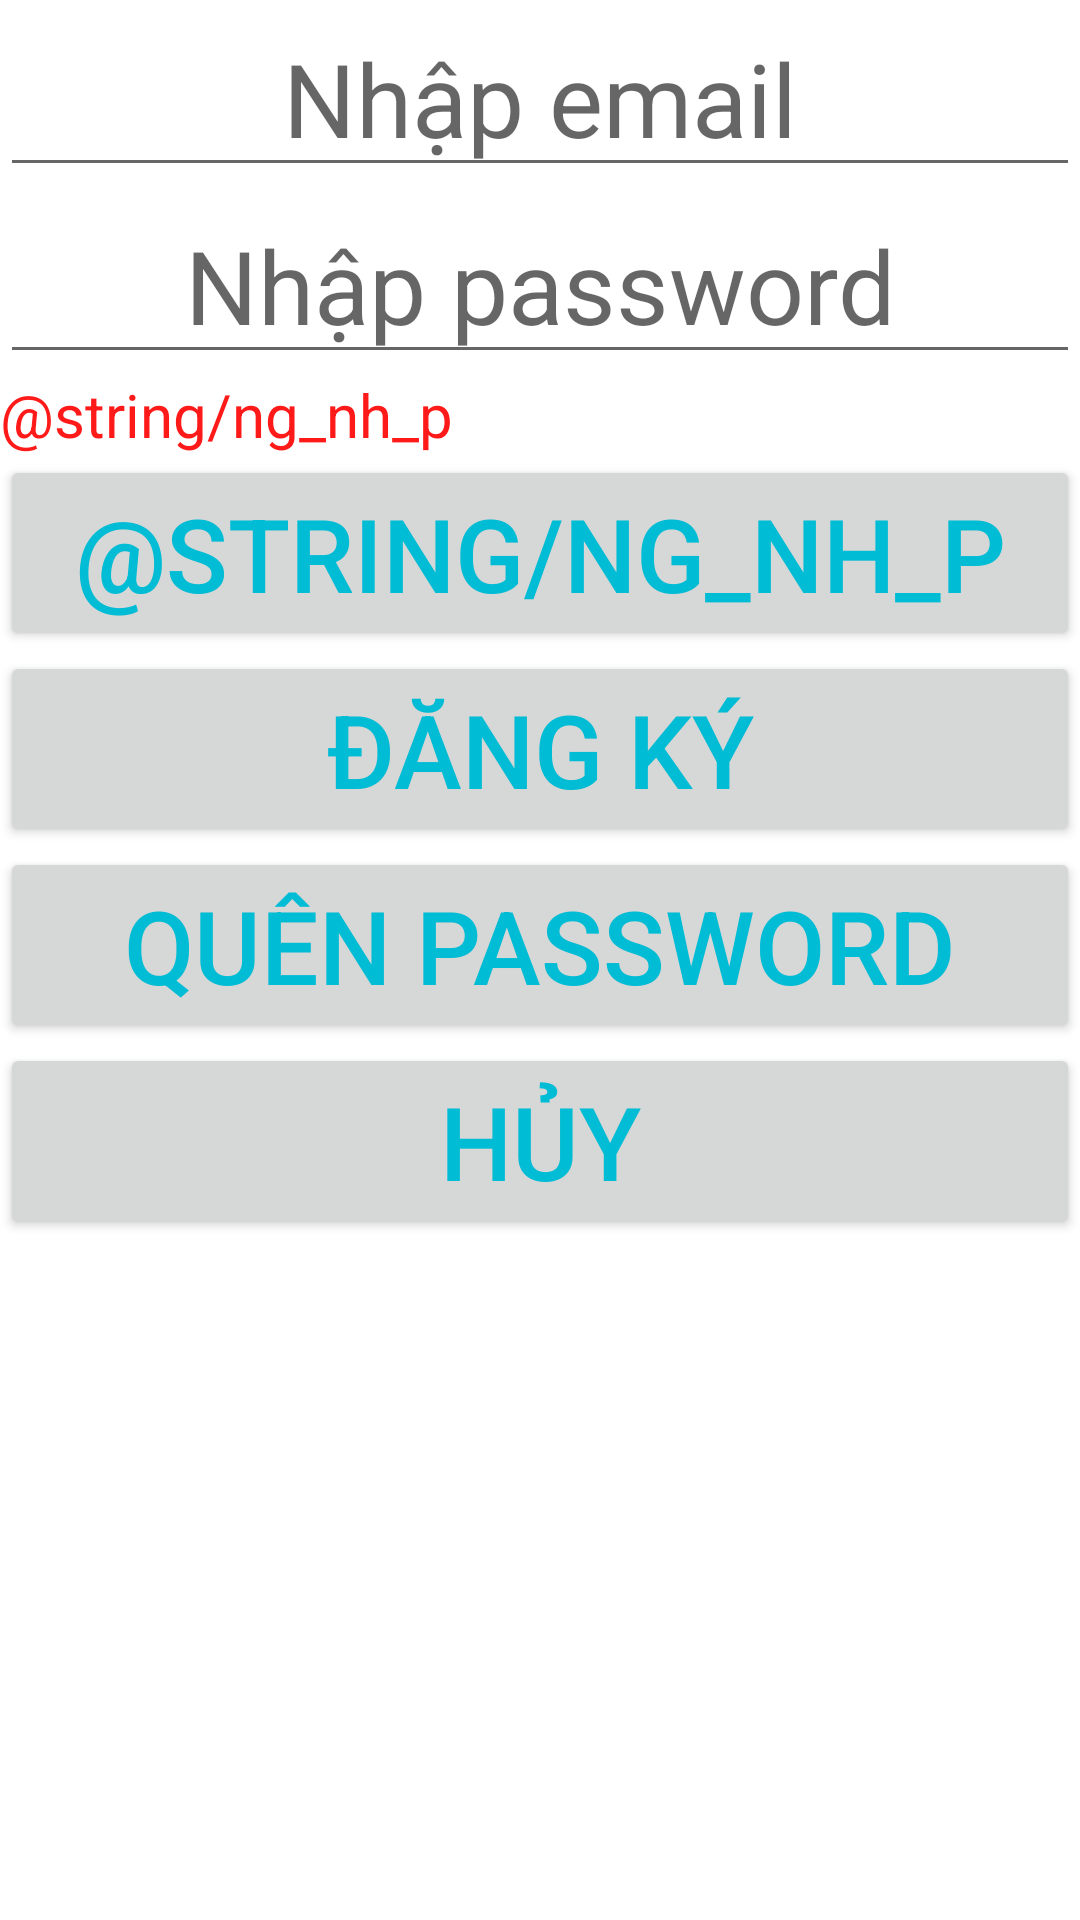

Here is an Android app screen rendered from its layout file. Give the layout XML and the strings, colors and styles it references.
<!-- AndroidManifest.xml: application theme Theme.RealtimeDatabaseFirebase -->
<!-- res/layout/activity_signin.xml -->
<?xml version="1.0" encoding="utf-8"?>
<androidx.constraintlayout.widget.ConstraintLayout xmlns:android="http://schemas.android.com/apk/res/android"
    xmlns:tools="http://schemas.android.com/tools"
    android:layout_width="match_parent"
    android:layout_height="match_parent"
    tools:context=".SigninActivity">

    <LinearLayout
        android:layout_width="match_parent"
        android:layout_height="match_parent"
        android:orientation="vertical">

        <EditText
            android:id="@+id/signin_et_email"
            android:layout_width="match_parent"
            android:layout_height="wrap_content"
            android:ems="10"
            android:hint="Nhập email"
            android:inputType="textEmailAddress"
            android:textAlignment="center"
            android:textSize="34sp" />

        <EditText
            android:id="@+id/signin_et_pass"
            android:layout_width="match_parent"
            android:layout_height="wrap_content"
            android:ems="10"
            android:hint="Nhập password"
            android:inputType="textPassword"
            android:textAlignment="center"
            android:textSize="34sp" />

        <TextView
            android:id="@+id/signin_tv_error"
            android:layout_width="match_parent"
            android:layout_height="wrap_content"
            android:text="@string/ng_nh_p"
            android:textColor="#FF1A1A"
            android:textSize="20sp" />

        <Button
            android:id="@+id/signin_btn_login"
            android:layout_width="match_parent"
            android:layout_height="wrap_content"
            android:text="@string/ng_nh_p"
            android:textAlignment="center"
            android:textColor="#00BCD4"
            android:textSize="34sp" />

        <Button
            android:id="@+id/signin_btn_register"
            android:layout_width="match_parent"
            android:layout_height="wrap_content"
            android:text="ĐĂNG KÝ"
            android:textAlignment="center"
            android:textColor="#00BCD4"
            android:textSize="34sp" />

        <Button
            android:id="@+id/signin_btn_forget"
            android:layout_width="match_parent"
            android:layout_height="wrap_content"
            android:text="QUÊN PASSWORD"
            android:textAlignment="center"
            android:textColor="#00BCD4"
            android:textSize="34sp" />

        <Button
            android:id="@+id/signin_btn_cancel"
            android:layout_width="match_parent"
            android:layout_height="wrap_content"
            android:text="HỦY"
            android:textAlignment="center"
            android:textColor="#00BCD4"
            android:textSize="34sp" />
    </LinearLayout>
</androidx.constraintlayout.widget.ConstraintLayout>
<!-- resources referenced by this layout -->
<resources>
  <string name="ng_nh_p">Đăng nhập</string>
  <style name="Theme.RealtimeDatabaseFirebase" parent="Theme.MaterialComponents.DayNight.DarkActionBar">
          
          <item name="colorPrimary">@color/purple_500</item>
          <item name="colorPrimaryVariant">@color/purple_700</item>
          <item name="colorOnPrimary">@color/white</item>
          
          <item name="colorSecondary">@color/teal_200</item>
          <item name="colorSecondaryVariant">@color/teal_700</item>
          <item name="colorOnSecondary">@color/black</item>
          
          <item name="android:statusBarColor" tools:targetApi="l">?attr/colorPrimaryVariant</item>
          
      </style>
  <!-- not gathered from this repository: default colours our renderer supplied (Android Studio template values) -->
  <color name="purple_500">#FF6200EE</color>
  <color name="purple_700">#FF3700B3</color>
  <color name="teal_200">#FF03DAC5</color>
  <color name="teal_700">#FF018786</color>
  <color name="black">#FF000000</color>
  <color name="white">#FFFFFFFF</color>
</resources>
